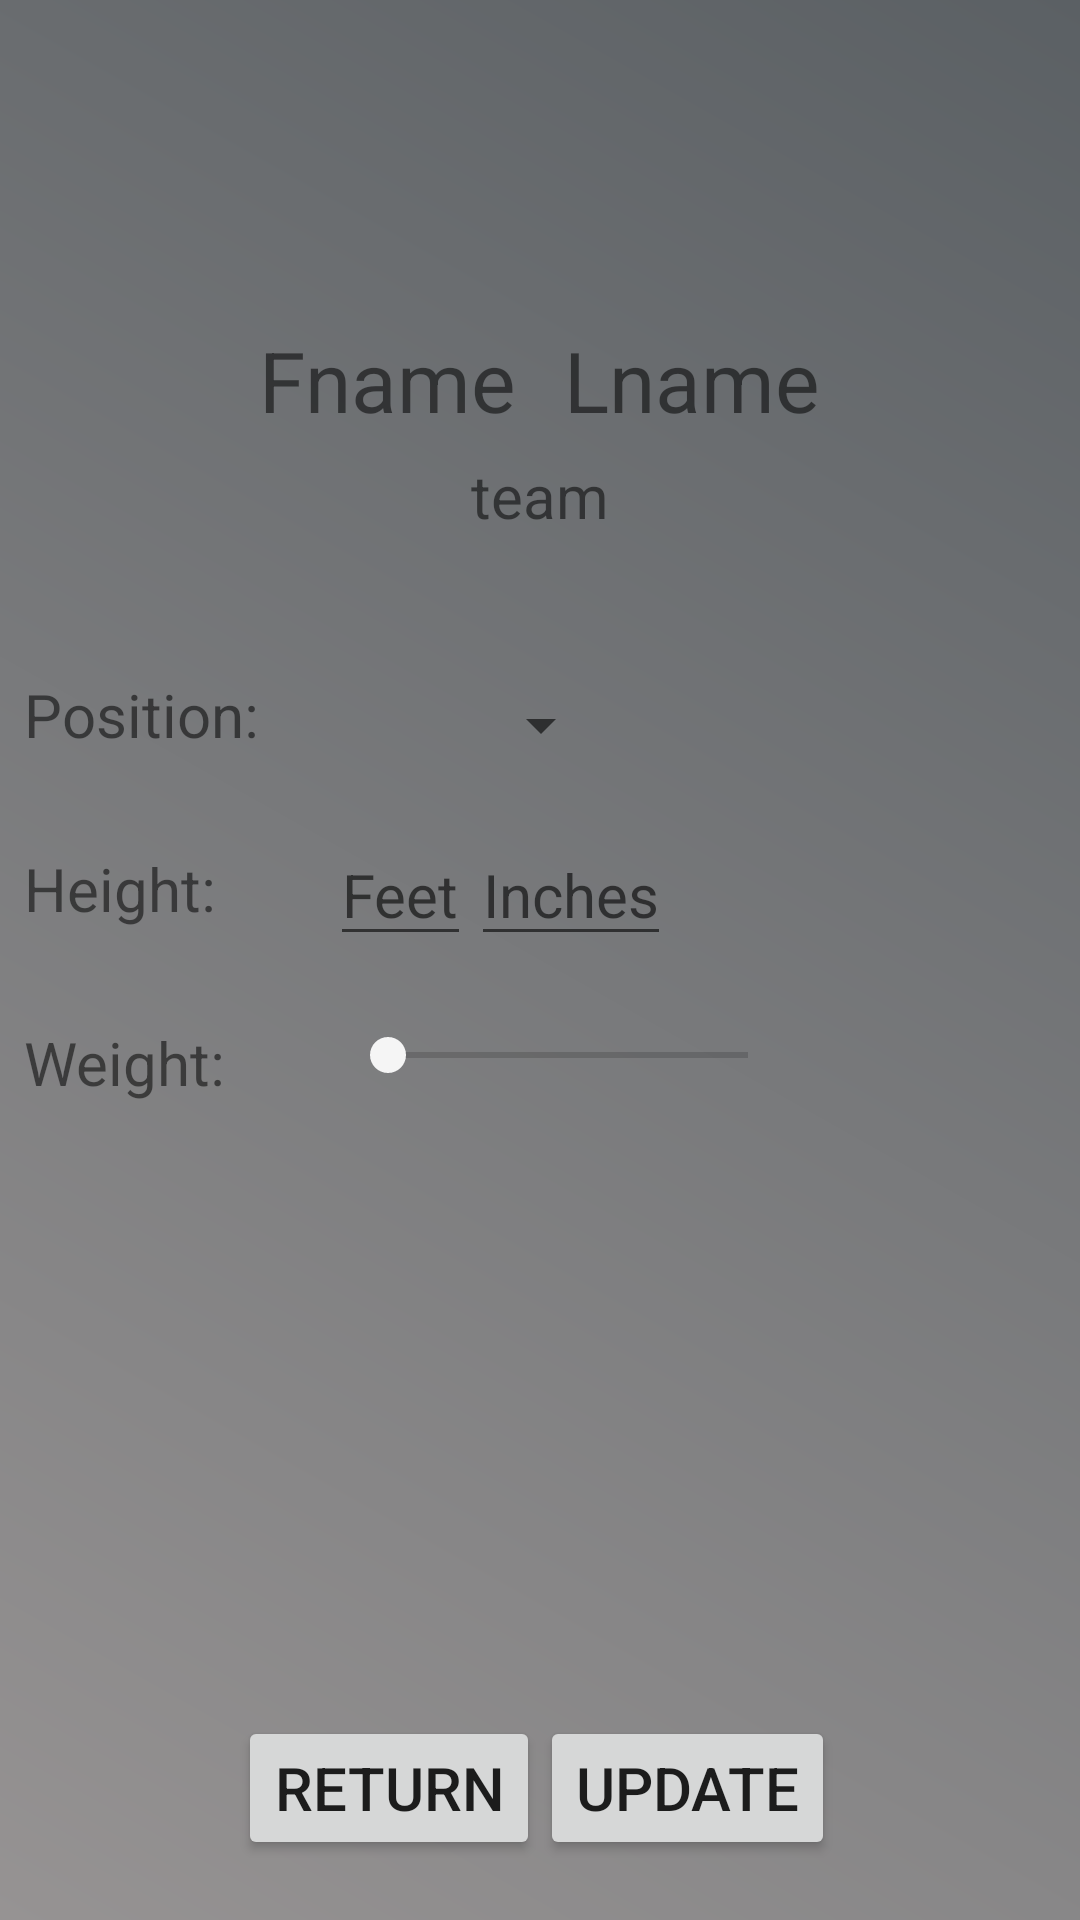

Here is an Android app screen rendered from its layout file. Give the layout XML and the strings, colors and styles it references.
<!-- AndroidManifest.xml: application theme AppTheme -->
<!-- res/layout/fragment_player_info.xml -->
<?xml version="1.0" encoding="utf-8"?>
<RelativeLayout xmlns:android="http://schemas.android.com/apk/res/android"
    xmlns:tools="http://schemas.android.com/tools"
    android:layout_width="match_parent"
    android:layout_height="match_parent"
    tools:context=".playerInfoFragment"
    android:background="@drawable/gradient">
    <RelativeLayout
        android:id="@+id/name"
        android:layout_width="wrap_content"
        android:layout_height="wrap_content"
        android:layout_centerHorizontal="true"
        android:layout_marginTop="100dp">
        <TextView
            android:id="@+id/fn"
            android:layout_width="wrap_content"
            android:layout_height="wrap_content"
            android:padding="8dp"
            android:text="Fname"
            android:textSize="28sp" />
        <TextView
            android:id="@+id/ln"
            android:layout_width="wrap_content"
            android:layout_height="wrap_content"
            android:layout_toEndOf="@id/fn"
            android:padding="8dp"
            android:text="Lname"
            android:textSize="28sp" />
    </RelativeLayout>

    <TextView
        android:id="@+id/team"
        android:layout_width="wrap_content"
        android:layout_height="wrap_content"
        android:layout_below="@+id/name"
        android:layout_marginTop="-10dp"
        android:layout_centerHorizontal="true"
        android:padding="8dp"
        android:text="team"
        android:textSize="20sp" />
    <TextView
        android:id="@+id/pos"
        android:layout_width="wrap_content"
        android:layout_height="wrap_content"
        android:layout_below="@+id/team"
        android:layout_marginTop="30dp"
        android:padding="8dp"
        android:text="Position:"
        android:textSize="20sp" />
    <Spinner
        android:id="@+id/spinner"
        android:layout_width="80dp"
        android:layout_height="50dp"
        android:layout_below="@+id/team"
        android:layout_toEndOf="@+id/pos"
        android:layout_marginTop="30dp"
        android:layout_marginLeft="30dp"/>
    <TextView
        android:id="@+id/height"
        android:layout_width="wrap_content"
        android:layout_height="wrap_content"
        android:layout_below="@+id/pos"
        android:layout_marginTop="15dp"
        android:padding="8dp"
        android:text="Height:"
        android:textSize="20sp" />
    <TextView
        android:id="@+id/lbs"
        android:layout_width="wrap_content"
        android:layout_height="wrap_content"
        android:layout_below="@id/height"
        android:layout_marginTop="15dp"
        android:padding="8dp"
        android:text="Weight:"
        android:textSize="20sp" />
    <EditText
        android:id="@+id/editheightfeet"
        android:layout_width="wrap_content"
        android:layout_height="wrap_content"
        android:layout_below="@+id/pos"
        android:layout_marginTop="15dp"
        android:layout_toEndOf="@+id/height"
        android:hint="Feet"
        android:layout_marginLeft="30dp"
        android:digits="567"
        android:inputType="number"
        android:maxLength="1"
        android:selectAllOnFocus="false"
        android:singleLine="false"
        android:textSize="20sp" />
    <EditText
        android:id="@+id/editheightinches"
        android:layout_width="wrap_content"
        android:layout_height="wrap_content"
        android:layout_below="@+id/pos"
        android:layout_toEndOf="@+id/editheightfeet"
        android:hint="Inches"
        android:maxLength="1"
        android:layout_marginTop="15dp"
        android:digits="0123456789"
        android:inputType="number"
        android:selectAllOnFocus="false"
        android:singleLine="false"
        android:textSize="20sp" />
    <SeekBar
        android:id="@+id/seekBar"
        android:layout_width="wrap_content"
        android:layout_height="wrap_content"
        android:min="150"
        android:max="350"
        android:layout_toEndOf="@+id/lbs"
        android:layout_below="@id/height"
        android:layout_marginLeft="30dp"
        android:minWidth="120dp"
        android:layout_marginTop="25dp"/>
    <Button
        android:id="@+id/back"
        android:layout_width="wrap_content"
        android:layout_height="wrap_content"
        android:layout_toStartOf="@+id/centerPlaceholder"
        android:layout_alignParentBottom="true"
        android:layout_marginBottom="20dp"
        android:text="Return"
        android:textSize="20sp" />
    <TextView
        android:id="@+id/centerPlaceholder"
        android:layout_alignParentBottom="true"
        android:layout_centerHorizontal="true"
        android:layout_width="wrap_content"
        android:layout_height="wrap_content"/>
    <Button
        android:id="@+id/edit"
        android:layout_width="wrap_content"
        android:layout_height="wrap_content"
        android:layout_toEndOf="@+id/centerPlaceholder"
        android:layout_marginBottom="20dp"
        android:layout_alignParentBottom="true"
        android:text="Update"
        android:textSize="20sp"/>

</RelativeLayout>
<!-- resources referenced by this layout -->
<resources>
  <!-- drawable gradient (drawable) -->
  <?xml version="1.0" encoding="utf-8"?>
  <shape
      xmlns:android="http://schemas.android.com/apk/res/android">
      <gradient
          android:type="linear"
          android:angle="45"
          android:startColor="#969393"
          android:endColor="#5B6064"
      />
  </shape>
  <style name="AppTheme" parent="Theme.AppCompat.Light.DarkActionBar">
          
          <item name="colorPrimary">@color/colorPrimary</item>
          <item name="colorPrimaryDark">@color/colorPrimaryDark</item>
          <item name="colorAccent">@color/colorAccent</item>
      </style>
  <color name="colorPrimary">#008577</color>
  <color name="colorPrimaryDark">#00574B</color>
  <color name="colorAccent">#F5F5F5</color>
</resources>
